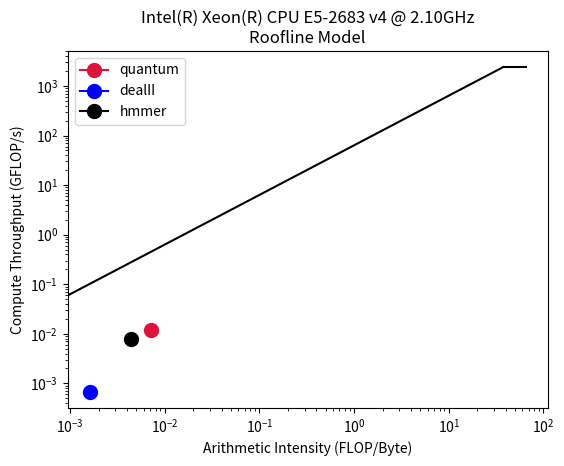

Python code for this plot:
import os
import math
import matplotlib.pyplot as plt

if __name__ == "__main__":
    ################################################################
    ################################################################
    # TODO: insert your recorded values here for peak compute / bw
    # use maximum number of cores per socket
    
    COMPUTE_ROOFLINE_VALUES = [   2400.97] # use GFLOPS SP
    COMPUTE_ROOFLINE_LABELS = [  ""]

    MEMORY_ROOFLINE_VALUES = [  64.16] # use GB/sec
    MEMORY_ROOFLINE_LABELS = [  ""]

    # rename server using `lscpu` command
    SERVER_MODEL = "Intel(R) Xeon(R) CPU E5-2683 v4 @ 2.10GHz" 
    ################################################################
    ################################################################



    ################################################################
    ################################################################
    # do not edit this code
    df_flop = dict(zip(COMPUTE_ROOFLINE_LABELS, COMPUTE_ROOFLINE_VALUES))
    df_bw_method = dict(zip(MEMORY_ROOFLINE_LABELS, MEMORY_ROOFLINE_VALUES))

    
    title_size          = 12
    axtitle_size        = 10
    xlabel_size         = 10
    ylabel_size         = 10
    xtick_size          = 8
    ytick_size          = 8
    legend_size         = 10
    marker_size         = 6
    marker_edge_width   = .8
    large_marker_size   = 8
    small_marker_size   = 6
    dpi                 = 100

    fig, ax = plt.subplots(1, 1, figsize=(5.75, 4.76))

    for i, method_flop in enumerate(COMPUTE_ROOFLINE_LABELS):
        for j, method_mem in enumerate(MEMORY_ROOFLINE_LABELS):
            METHOD_LABEL = method_mem.capitalize()
            peak_gflops = df_flop[method_flop]
            peak_bw_gb = df_bw_method[method_mem]

            x_intersection = peak_gflops / peak_bw_gb

            # plot the roofline model
            ax.plot([0, x_intersection], [0, peak_gflops], color="black")
            ax.plot([x_intersection, 65], [peak_gflops, peak_gflops], color="black")

            if i+1 == len(COMPUTE_ROOFLINE_LABELS):
                corrected_slope = (peak_gflops / 4010) / (x_intersection / 66)             
                ax.text(x_intersection+.6+(.7 if j == 0 else 0)   , peak_gflops-80, METHOD_LABEL, va="top", ha="right", rotation=(math.atan(corrected_slope))/(2*math.pi)*360 +(-5. if j == 0 else 0) , fontsize=xtick_size)

            if j == 0:
                ax.text(65, peak_gflops, method_flop, va="bottom", ha="right", fontsize=xtick_size)


    ax.set_xlabel("Arithmetic Intensity (FLOP/Byte)", fontsize=xlabel_size)
    ax.set_ylabel("Compute Throughput (GFLOP/s)", fontsize=ylabel_size)
    ax.set_yscale('log')
    ax.set_xscale('log')
    ax.set_title(f"{SERVER_MODEL}\nRoofline Model", fontsize=title_size)
    
    plt.plot(0.007233520, 0.007233520/0.6055, marker="o", markersize=10, color = "crimson", label = "quantum") # quantum
    plt.plot(0.001610147672, 0.001610147672/2.3883, marker="o", markersize=10, color = "blue", label = "dealII") # deal
    plt.plot(0.00440908, 0.007233520/0.9046, marker="o", markersize=10, color = "black", label = "hmmer") # hmmer
    plt.legend()
    plt.tight_layout()
    plt.savefig("./roofline.pdf", dpi=100)
    plt.clf()
